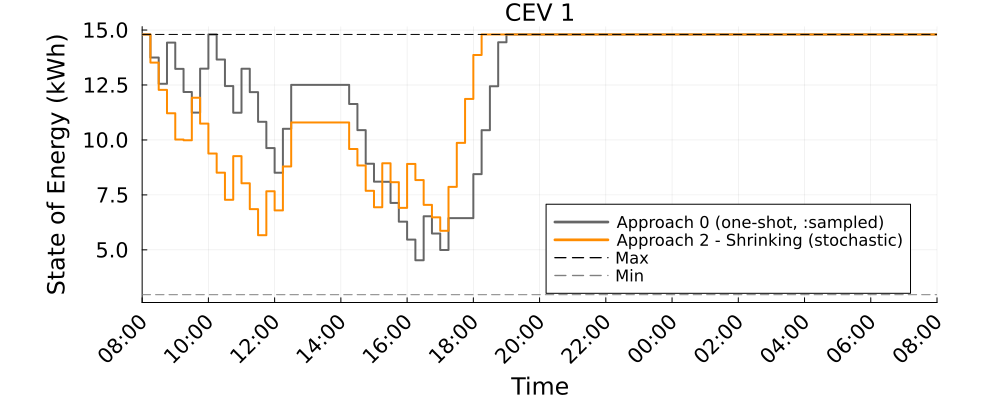

The data file committed next to this chart (first rows):
Time_Period, CEV_1_A0_kWh, CEV_1_A2S_kWh
1, 14.8, 14.8
2, 13.75, 13.52
3, 12.55, 12.28
4, 14.43, 11.21
5, 13.23, 10.02
6, 12.18, 9.986
7, 11.24, 11.92
8, 13.24, 10.74
9, 14.8, 9.382
10, 13.66, 8.511
11, 12.45, 7.278
12, 11.24, 9.262
13, 13.24, 8.029
14, 12.17, 6.851
15, 10.83, 5.666
16, 9.63, 7.666
17, 8.507, 6.795
18, 10.51, 8.795
19, 12.51, 10.79
20, 12.51, 10.79
21, 12.51, 10.79
22, 12.51, 10.79
23, 12.51, 10.79
24, 12.51, 10.79
25, 12.51, 10.79
26, 11.64, 9.588
27, 10.45, 8.838
28, 8.918, 7.686
29, 8.102, 6.938
30, 8.095, 8.938
31, 7.133, 8.079
32, 6.282, 6.91
33, 5.466, 8.91
34, 4.528, 8.175
35, 6.528, 7.048
36, 5.744, 6.48
37, 4.994, 5.866
38, 6.444, 7.866
39, 6.444, 9.866
40, 6.444, 11.87
41, 8.444, 13.87
42, 10.44, 14.8
43, 12.44, 14.8
44, 14.44, 14.8
45, 14.8, 14.8
46, 14.8, 14.8
47, 14.8, 14.8
48, 14.8, 14.8
49, 14.8, 14.8
50, 14.8, 14.8
51, 14.8, 14.8
52, 14.8, 14.8
53, 14.8, 14.8
54, 14.8, 14.8
55, 14.8, 14.8
56, 14.8, 14.8
57, 14.8, 14.8
58, 14.8, 14.8
59, 14.8, 14.8
60, 14.8, 14.8
... 37 more rows
